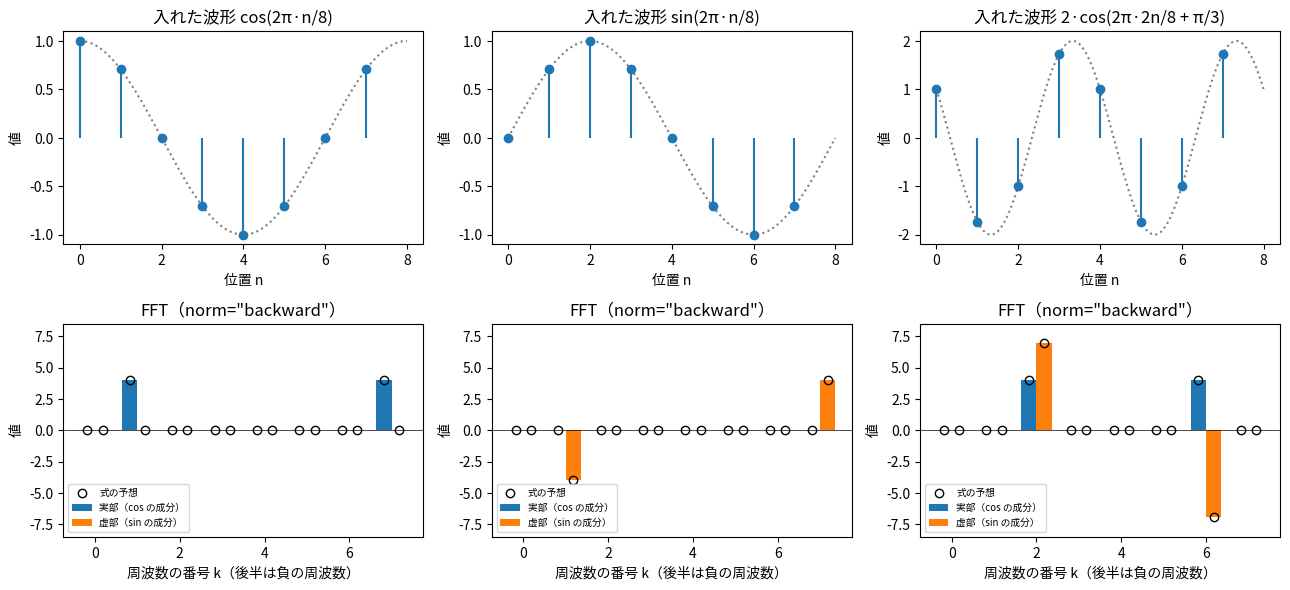

Generate this figure with matplotlib: (Note: this script raises an exception after producing the figure.)
"""図: 実験02。上段 = 3 つの信号の波形、下段 = FFT（norm="backward"）の実部と虚部。式の予想は白抜きの点。
実行: python tools/fig_exp02.py   → docs/images/exp02_norm_sin.png"""
import math
import matplotlib
matplotlib.use("Agg")
import matplotlib.pyplot as plt
import numpy as np

plt.rcParams["font.family"] = ["Yu Gothic", "MS Gothic", "Meiryo", "sans-serif"]
N = 8; n = np.arange(N); t = np.linspace(0, N, 400)
sig = [("cos(2π·n/8)", lambda s: np.cos(2 * math.pi * s / N), {1: 4, 7: 4}),
       ("sin(2π·n/8)", lambda s: np.sin(2 * math.pi * s / N), {1: -4j, 7: 4j}),
       ("2·cos(2π·2n/8 + π/3)", lambda s: 2 * np.cos(2 * math.pi * 2 * s / N + math.pi / 3),
        {2: 8 * np.exp(1j * math.pi / 3), 6: 8 * np.exp(-1j * math.pi / 3)})]
fig, ax = plt.subplots(2, 3, figsize=(13, 6), dpi=130)
for j, (name, fn, peaks) in enumerate(sig):
    x = fn(n)
    ax[0, j].plot(t, fn(t), ":", c="gray"); ax[0, j].stem(n, x, basefmt=" ")
    ax[0, j].set(title=f"入れた波形 {name}", xlabel="位置 n", ylabel="値")
    X = np.fft.fft(x, n=N, norm="backward")                 # 長さ N、正規化なし（明示）
    e = np.zeros(N, complex)
    for k, v in peaks.items():
        e[k] = v
    ax[1, j].bar(n - 0.18, X.real, 0.36, label="実部（cos の成分）")
    ax[1, j].bar(n + 0.18, X.imag, 0.36, label="虚部（sin の成分）")
    ax[1, j].plot(n - 0.18, e.real, "o", mfc="none", c="k", ls="none", label="式の予想")
    ax[1, j].plot(n + 0.18, e.imag, "o", mfc="none", c="k", ls="none")
    ax[1, j].axhline(0, c="k", lw=0.5)
    ax[1, j].set(title='FFT（norm="backward"）', xlabel="周波数の番号 k（後半は負の周波数）", ylabel="値", ylim=(-8.5, 8.5))
    ax[1, j].legend(fontsize=7, loc="lower left")
fig.tight_layout(); fig.savefig("docs/images/exp02_norm_sin.png")
